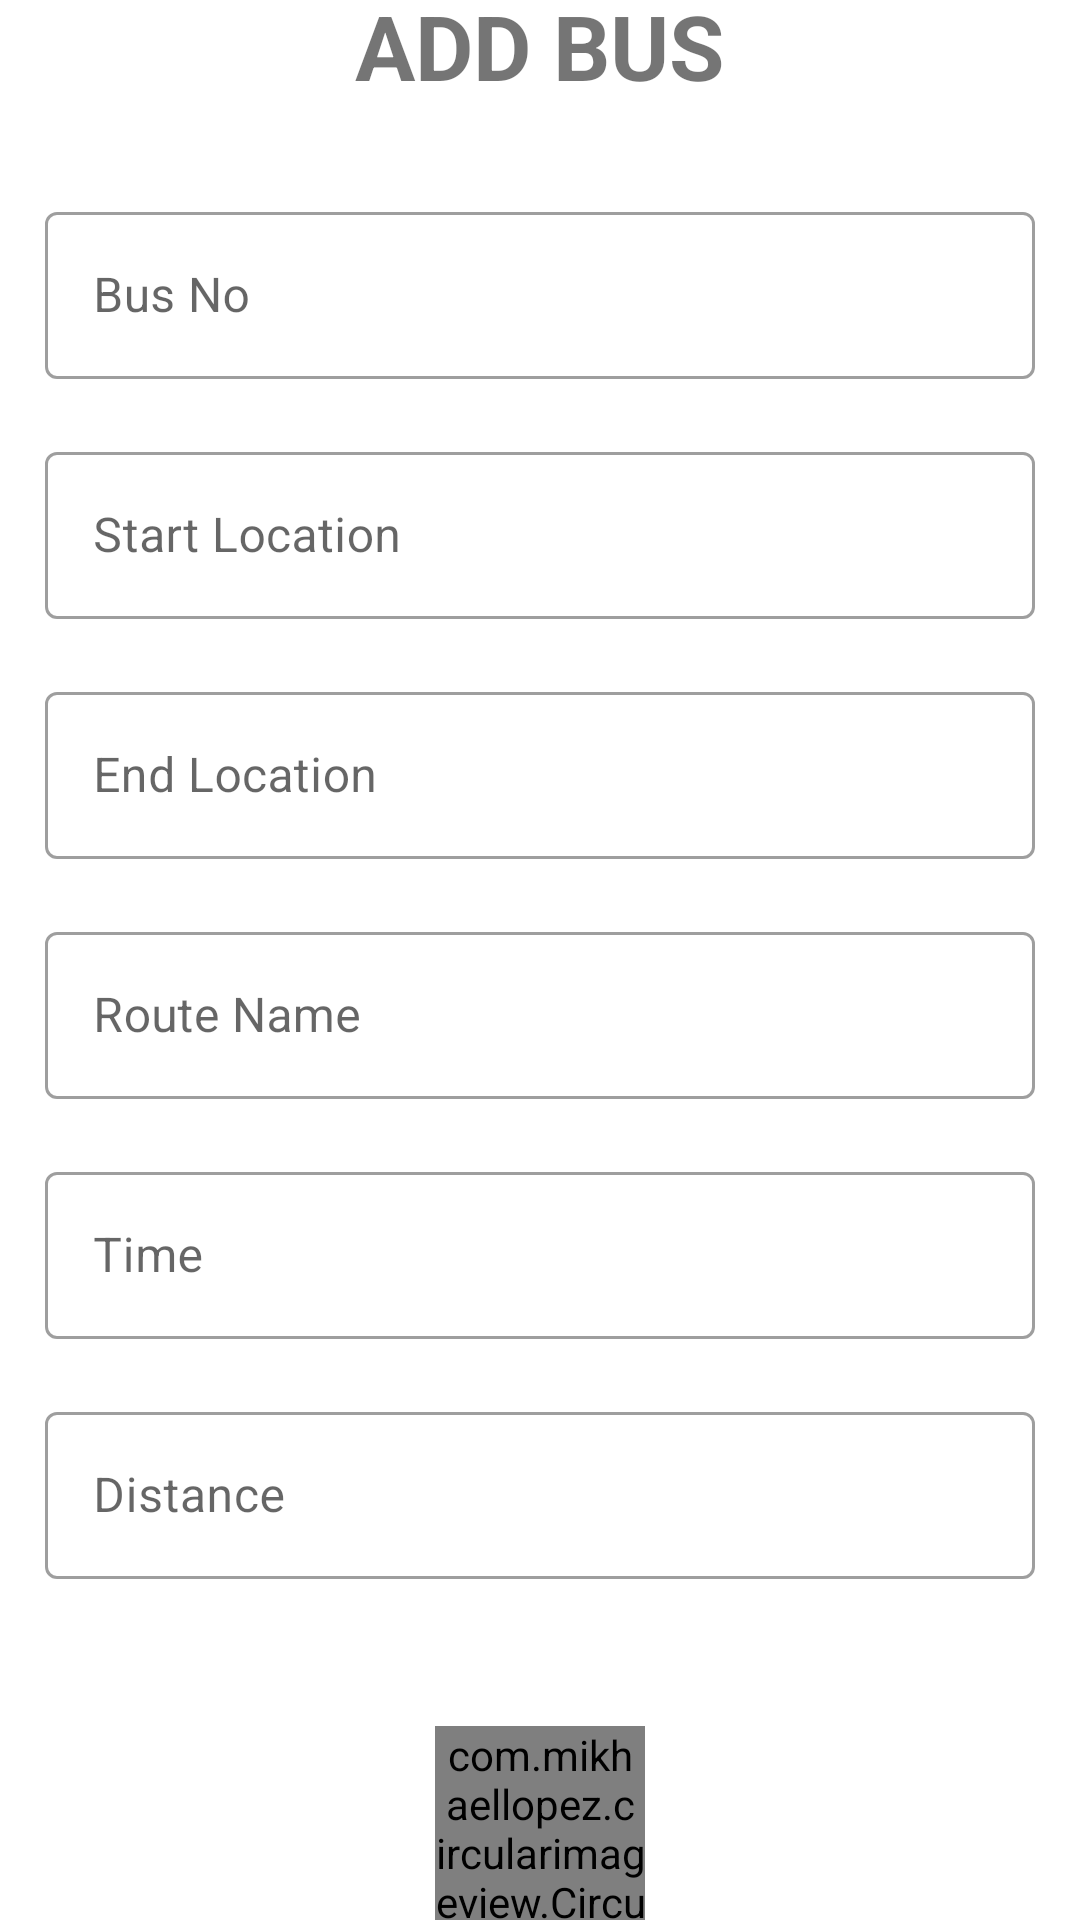

This screen was rendered from an Android layout file. Write that file and the resources it references.
<!-- AndroidManifest.xml: application theme Theme.City_bus -->
<!-- res/layout/activity_add_bus.xml -->
<?xml version="1.0" encoding="utf-8"?>
<LinearLayout xmlns:android="http://schemas.android.com/apk/res/android"
    xmlns:app="http://schemas.android.com/apk/res-auto"
    xmlns:tools="http://schemas.android.com/tools"
    android:layout_width="match_parent"
    android:layout_height="match_parent"
    android:orientation="vertical"
    tools:context=".admin.AdminSideNavigation.ui.addbus.AddBusActivity">

    <LinearLayout
        android:layout_width="match_parent"
        android:layout_height="match_parent"
        android:orientation="vertical"
        android:gravity="center">


        <TextView
            android:layout_width="wrap_content"
            android:layout_height="wrap_content"
            android:text="ADD BUS"
            android:textStyle="bold"
            android:textSize="30dp"
            >

        </TextView>


        <com.google.android.material.textfield.TextInputLayout
            android:id="@+id/busNo"
            android:layout_width="330dp"
            android:layout_height="70dp"
            android:layout_marginTop="30dp"
            android:hint="Bus No"
            style="@style/Widget.MaterialComponents.TextInputLayout.OutlinedBox">


            <com.google.android.material.textfield.TextInputEditText
                android:layout_width="match_parent"
                android:layout_height="wrap_content"
                />

        </com.google.android.material.textfield.TextInputLayout>



        <com.google.android.material.textfield.TextInputLayout
            android:id="@+id/startLocation"
            android:layout_width="330dp"
            android:layout_height="70dp"
            android:layout_marginTop="10dp"
            android:hint="Start Location"
            style="@style/Widget.MaterialComponents.TextInputLayout.OutlinedBox">


            <com.google.android.material.textfield.TextInputEditText
                android:layout_width="match_parent"
                android:layout_height="wrap_content"
                />

        </com.google.android.material.textfield.TextInputLayout>



        <com.google.android.material.textfield.TextInputLayout
            android:id="@+id/endLocation"
            android:layout_width="330dp"
            android:layout_height="70dp"
            android:layout_marginTop="10dp"
            android:hint="End Location"
            style="@style/Widget.MaterialComponents.TextInputLayout.OutlinedBox">


            <com.google.android.material.textfield.TextInputEditText
                android:layout_width="match_parent"
                android:layout_height="wrap_content"
                />

        </com.google.android.material.textfield.TextInputLayout>


        <com.google.android.material.textfield.TextInputLayout
            android:id="@+id/routeName"
            android:layout_width="330dp"
            android:layout_marginTop="10dp"
            android:layout_height="70dp"
            android:hint="Route Name"
            style="@style/Widget.MaterialComponents.TextInputLayout.OutlinedBox">


            <com.google.android.material.textfield.TextInputEditText
                android:layout_width="match_parent"
                android:layout_height="wrap_content"
                />

        </com.google.android.material.textfield.TextInputLayout>


        <com.google.android.material.textfield.TextInputLayout
            android:id="@+id/time"
            android:layout_width="330dp"
            android:layout_height="70dp"
            android:layout_marginTop="10dp"
            android:hint="Time"
            style="@style/Widget.MaterialComponents.TextInputLayout.OutlinedBox">


            <com.google.android.material.textfield.TextInputEditText
                android:layout_width="match_parent"
                android:layout_height="wrap_content"
                />

        </com.google.android.material.textfield.TextInputLayout>


        <com.google.android.material.textfield.TextInputLayout
            android:id="@+id/distance"
            android:layout_width="330dp"
            android:layout_height="70dp"
            android:layout_marginTop="10dp"
            android:hint="Distance"
            style="@style/Widget.MaterialComponents.TextInputLayout.OutlinedBox">


            <com.google.android.material.textfield.TextInputEditText
                android:layout_width="match_parent"
                android:layout_height="wrap_content"
                />

        </com.google.android.material.textfield.TextInputLayout>


        <com.mikhaellopez.circularimageview.CircularImageView
            android:id="@+id/adddBus"
            android:layout_width="70dp"
            android:layout_height="70dp"
            android:layout_marginTop="40dp"
            android:src="@drawable/ic_launcher_background">

        </com.mikhaellopez.circularimageview.CircularImageView>



    </LinearLayout>


</LinearLayout>
<!-- resources referenced by this layout -->
<resources>
  <style name="Theme.City_bus" parent="Theme.MaterialComponents.DayNight.DarkActionBar">
          
          <item name="colorPrimary">#6D9197</item>
          <item name="colorPrimaryVariant">@color/purple_700</item>
          <item name="colorOnPrimary">@color/white</item>
          
          <item name="colorSecondary">#658B6F</item>
          <item name="colorSecondaryVariant">#658B6F</item>
          <item name="colorOnSecondary">@color/black</item>
          
          <item name="android:statusBarColor" tools:targetApi="l">?attr/colorPrimaryVariant</item>
          
      </style>
  <color name="purple_700">#FF3700B3</color>
  <color name="white">#FFFFFFFF</color>
  <color name="black">#FF000000</color>
</resources>
